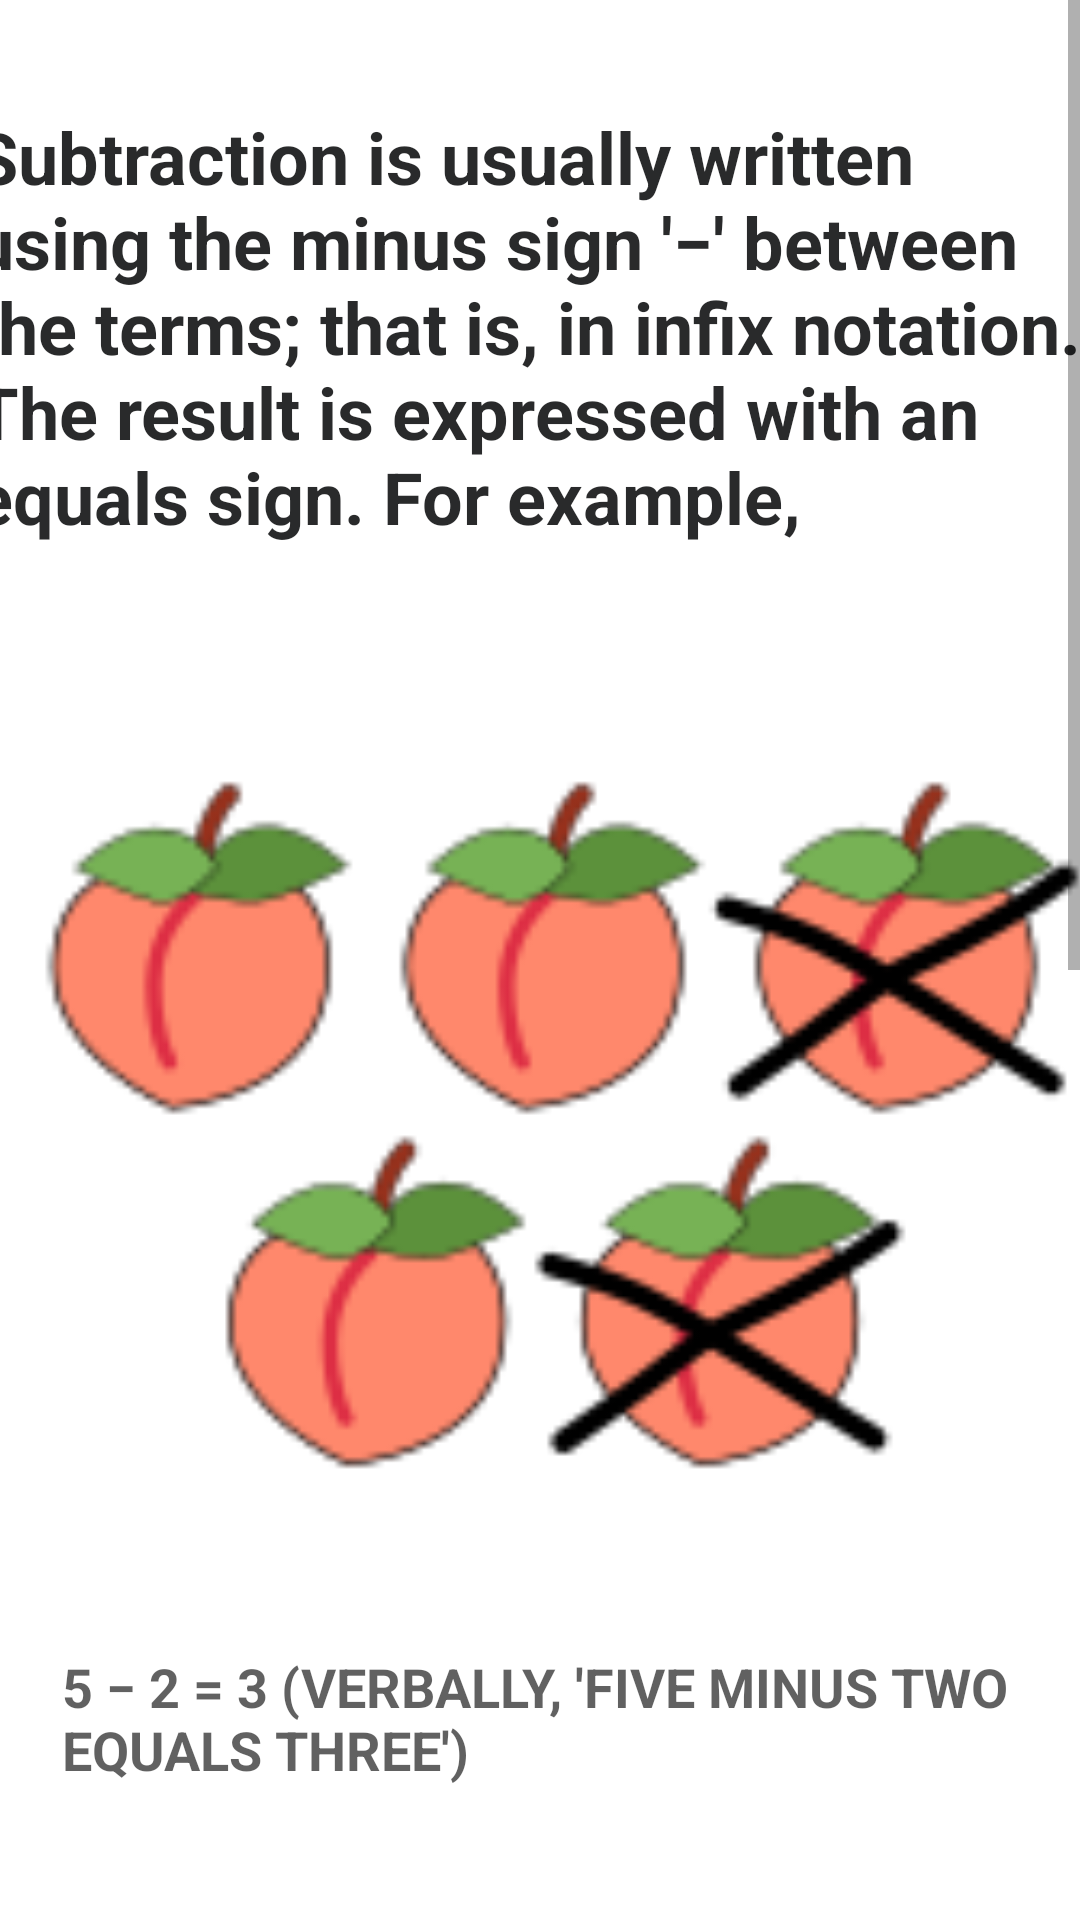

Produce the Android XML layout that renders to this screen, including the resource entries it uses.
<!-- AndroidManifest.xml: application theme Theme.MathStarter -->
<!-- res/layout/activity_subtraction_tutorial.xml -->
<?xml version="1.0" encoding="utf-8"?>
<ScrollView xmlns:android="http://schemas.android.com/apk/res/android"
    xmlns:app="http://schemas.android.com/apk/res-auto"
    xmlns:tools="http://schemas.android.com/tools"
    android:layout_width="match_parent"
    android:layout_height="match_parent"
    android:fillViewport="true"
    tools:layout_editor_absoluteX="1dp"
    tools:layout_editor_absoluteY="1dp">

    <androidx.constraintlayout.widget.ConstraintLayout
        android:layout_width="match_parent"
        android:layout_height="wrap_content"
        tools:context=".addition_tutorial">

        <ImageView
            android:id="@+id/imageView"
            android:layout_width="386dp"
            android:layout_height="334dp"
            app:layout_constraintEnd_toEndOf="parent"
            app:layout_constraintHorizontal_bias="0.48"
            app:layout_constraintStart_toStartOf="parent"
            app:layout_constraintTop_toBottomOf="@+id/textView2"
            app:srcCompat="@drawable/subtraction01_svg" />

        <TextView
            android:id="@+id/textView"
            android:layout_width="318dp"
            android:layout_height="92dp"
            android:layout_marginTop="8dp"
            android:text="5 − 2 = 3 (verbally, 'five minus two equals three')"
            android:textAllCaps="true"
            android:textColor="#9E000000"
            android:textColorHighlight="#CDDC39"
            android:textSize="18sp"
            android:textStyle="normal|bold"
            app:layout_constraintEnd_toEndOf="parent"
            app:layout_constraintHorizontal_bias="0.494"
            app:layout_constraintStart_toStartOf="parent"
            app:layout_constraintTop_toBottomOf="@+id/imageView" />

        <TextView
            android:id="@+id/textView2"
            android:layout_width="378dp"
            android:layout_height="172dp"
            android:layout_marginTop="36dp"
            android:text="Subtraction is usually written using the minus sign '−' between the terms; that is, in infix notation. The result is expressed with an equals sign. For example,"
            android:textColor="#D7010204"
            android:textSize="24sp"
            android:textStyle="bold"
            app:layout_constraintEnd_toEndOf="parent"
            app:layout_constraintHorizontal_bias="0.515"
            app:layout_constraintStart_toStartOf="parent"
            app:layout_constraintTop_toTopOf="parent" />

        <TextView
            android:id="@+id/textView3"
            android:layout_width="390dp"
            android:layout_height="35dp"
            android:layout_marginTop="12dp"
            android:text="Some another examples :"
            android:textColor="#C6000000"
            android:textSize="18sp"
            app:layout_constraintEnd_toEndOf="parent"
            app:layout_constraintHorizontal_bias="0.476"
            app:layout_constraintStart_toStartOf="parent"
            app:layout_constraintTop_toBottomOf="@+id/textView" />

        <TextView
            android:id="@+id/textView4"
            android:layout_width="361dp"
            android:layout_height="251dp"
            android:text="2 - 1 = 1 ('two minus one equals one')\n \n4 - 2 = 2 ('four minus two equals two')\n \n6 - 3 = 3 ('six minus three equals three)\n \n4 - 6 = - 2 ('four minus six equals negative two')"
            android:textColor="#F3000000"
            android:textSize="21sp"
            app:layout_constraintEnd_toEndOf="parent"
            app:layout_constraintHorizontal_bias="0.498"
            app:layout_constraintStart_toStartOf="parent"
            app:layout_constraintTop_toBottomOf="@+id/textView3" />

        <ImageView
            android:id="@+id/imageView2"
            android:layout_width="149dp"
            android:layout_height="128dp"
            android:layout_marginTop="8dp"
            app:layout_constraintEnd_toEndOf="parent"
            app:layout_constraintHorizontal_bias="0.095"
            app:layout_constraintStart_toStartOf="parent"
            app:layout_constraintTop_toBottomOf="@+id/textView4"
            app:srcCompat="@drawable/subtraction_column" />

        <TextView
            android:id="@+id/textView5"
            android:layout_width="355dp"
            android:layout_height="127dp"
            android:layout_marginTop="8dp"
            android:text="A column of two numbers,  lower number in the column is to be subtracted, with the difference written below, under a line. "
            android:textColor="#DF000000"
            android:textSize="20sp"
            android:textStyle="bold"
            app:layout_constraintEnd_toEndOf="parent"
            app:layout_constraintStart_toStartOf="parent"
            app:layout_constraintTop_toBottomOf="@+id/imageView2" />

        <Button
            android:id="@+id/back_but"
            android:layout_width="wrap_content"
            android:layout_height="wrap_content"
            android:layout_marginStart="25dp"
            android:layout_marginLeft="25dp"
            android:layout_marginTop="8dp"
            android:text="previous"
            app:layout_constraintStart_toStartOf="parent"
            app:layout_constraintTop_toBottomOf="@+id/textView5" />

        <Button
            android:id="@+id/next"
            android:layout_width="wrap_content"
            android:layout_height="wrap_content"
            android:layout_marginStart="168dp"
            android:layout_marginLeft="168dp"
            android:layout_marginTop="8dp"
            android:text="Next"
            app:layout_constraintStart_toEndOf="@+id/back_but"
            app:layout_constraintTop_toBottomOf="@+id/textView5" />
    </androidx.constraintlayout.widget.ConstraintLayout>


</ScrollView>
<!-- resources referenced by this layout -->
<resources>
  <!-- drawable subtraction01_svg: png bitmap (drawable, 13871 bytes) -->
  <!-- drawable subtraction_column: jpg bitmap (drawable, 4299 bytes) -->
  <style name="Theme.MathStarter" parent="Theme.MaterialComponents.DayNight.DarkActionBar">
          
          <item name="colorPrimary">@color/purple_500</item>
          <item name="colorPrimaryVariant">@color/purple_700</item>
          <item name="colorOnPrimary">@color/white</item>
          
          <item name="colorSecondary">@color/teal_200</item>
          <item name="colorSecondaryVariant">@color/teal_700</item>
          <item name="colorOnSecondary">@color/black</item>
          
          <item name="android:statusBarColor" tools:targetApi="l">?attr/colorPrimaryVariant</item>
          
      </style>
  <color name="purple_500">#FF6200EE</color>
  <color name="purple_700">#FF3700B3</color>
  <color name="white">#FFFFFFFF</color>
  <color name="teal_200">#FF03DAC5</color>
  <color name="teal_700">#FF018786</color>
  <color name="black">#FF000000</color>
</resources>
